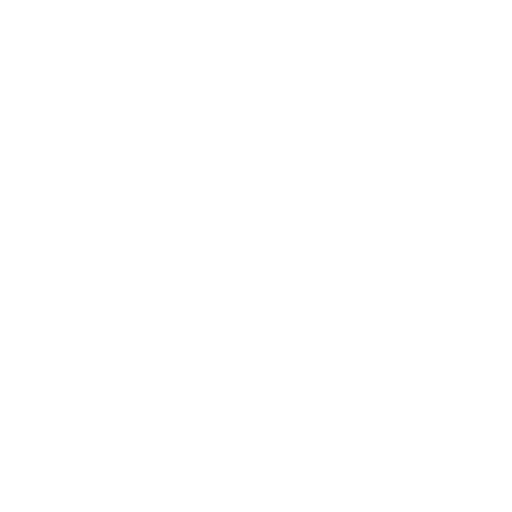
t = 0.00 s
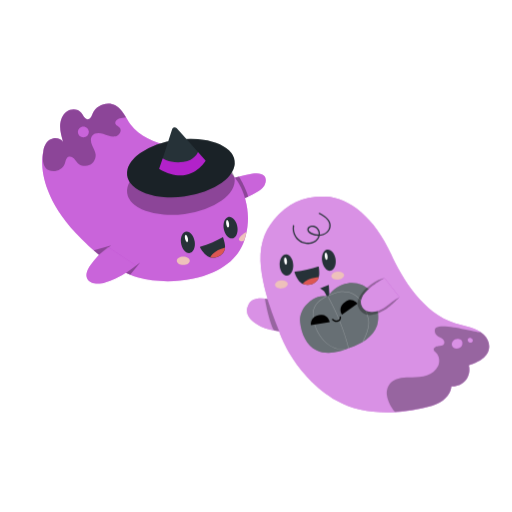
t = 1.00 s
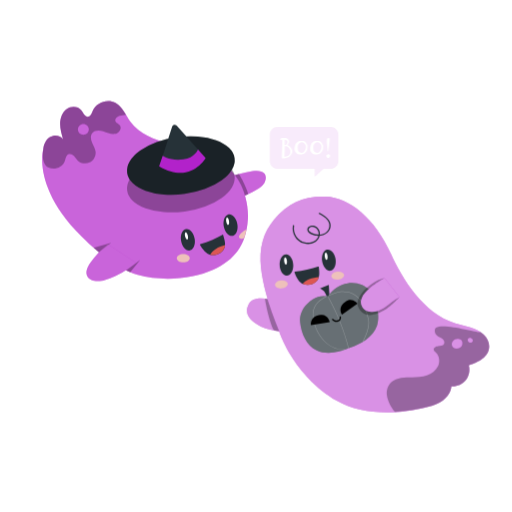
t = 1.19 s
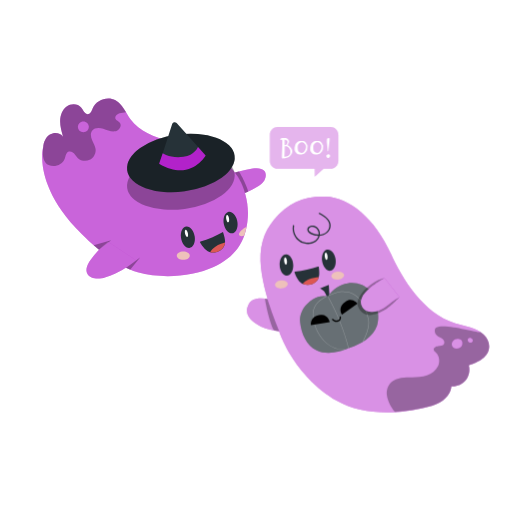
t = 1.38 s
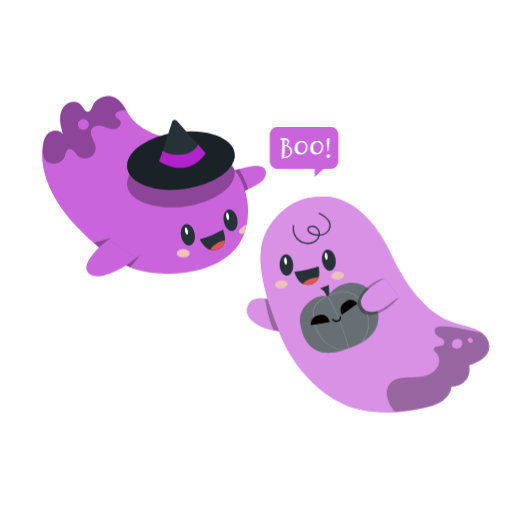
t = 1.75 s
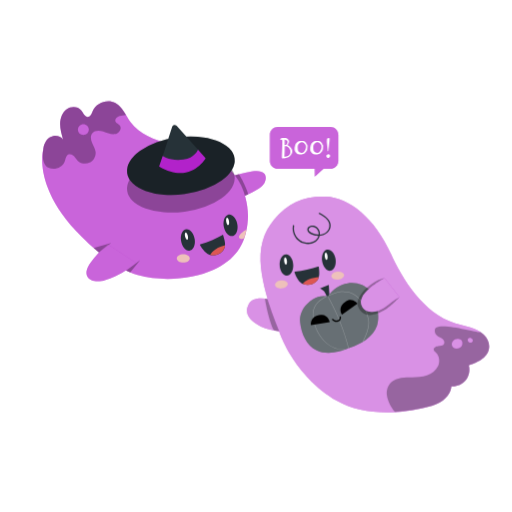
t = 2.13 s

The animated SVG that drew these frames (rendered in a browser with its animation timeline set to each time). Animation: 4 CSS @keyframes rules; one cycle of 2.50 s, repeats indefinitely.

<svg class="animated" id="freepik_stories-cute-ghost" xmlns="http://www.w3.org/2000/svg" viewBox="0 0 500 500" version="1.1" xmlns:xlink="http://www.w3.org/1999/xlink" xmlns:svgjs="http://svgjs.com/svgjs"><style>svg#freepik_stories-cute-ghost:not(.animated) .animable {opacity: 0;}svg#freepik_stories-cute-ghost.animated #freepik--Shadow--inject-65 {animation: 1s 1 forwards cubic-bezier(.36,-0.01,.5,1.38) fadeIn;animation-delay: 0s;}svg#freepik_stories-cute-ghost.animated #freepik--Speech_Bubble--inject-65 {animation: 1s 1 forwards cubic-bezier(.36,-0.01,.5,1.38) fadeIn;animation-delay: 1s;opacity: 0}svg#freepik_stories-cute-ghost.animated #freepik--Ghost_2--inject-65 {animation: 1s 1 forwards cubic-bezier(.36,-0.01,.5,1.38) slideRight;animation-delay: 0s;}svg#freepik_stories-cute-ghost.animated #freepik--Ghost_1--inject-65 {animation: 0.9s 1 forwards ease-out slideLeft,1.5s Infinite  linear floating;animation-delay: 0s,0.9s;}            @keyframes fadeIn {                0% {                    opacity: 0;                }                100% {                    opacity: 1;                }            }                    @keyframes slideRight {                0% {                    opacity: 0;                    transform: translateX(30px);                }                100% {                    opacity: 1;                    transform: translateX(0);                }            }                    @keyframes slideLeft {                0% {                    opacity: 0;                    transform: translateX(-30px);                }                100% {                    opacity: 1;                    transform: translateX(0);                }            }                    @keyframes floating {                0% {                    opacity: 1;                    transform: translateY(0px);                }                50% {                    transform: translateY(-10px);                }                100% {                    opacity: 1;                    transform: translateY(0px);                }            }        .animator-hidden { display: none; }</style><g id="freepik--background-simple--inject-65" class="animable animator-hidden" style="transform-origin: 258.758px 234.171px;"><g id="elbuey0kfcnqr" class="animable" style="transform-origin: 258.758px 234.171px;"><path d="M192.976,73.688c-21.564,4.15-42.358,12.987-60.801,26.847-21.736,16.336-43.946,41.785-37.386,75.073,12.11,61.454,70.206,62.573,58.607,103.893-13.139,46.804-4.328,101.706,54.63,116.973,111.982,28.998,247.351-140.675,209.331-233.908-23.67-58.043-109.88-110.915-224.381-88.878Z" style="fill: #B222CA; transform-origin: 258.758px 234.171px;" id="elv7ou5lpexr8" class="animable"></path><g id="elgp5vqjchm0n"><path d="M192.976,73.688c-21.564,4.15-42.358,12.987-60.801,26.847-21.736,16.336-43.946,41.785-37.386,75.073,12.11,61.454,70.206,62.573,58.607,103.893-13.139,46.804-4.328,101.706,54.63,116.973,111.982,28.998,247.351-140.675,209.331-233.908-23.67-58.043-109.88-110.915-224.381-88.878Z" style="fill: rgb(255, 255, 255); opacity: 0.9; transform-origin: 258.758px 234.171px;" class="animable" id="elwzd3g9xc23l"></path></g></g></g><g id="freepik--Shadow--inject-65" class="animable animator-hidden" style="transform-origin: 250px 442.24px;"><path d="M458.875,442.241c0,6.501-93.517,11.771-208.875,11.771s-208.875-5.27-208.875-11.771,93.516-11.772,208.875-11.772,208.875,5.27,208.875,11.772Z" style="fill: rgb(245, 245, 245); transform-origin: 250px 442.24px;" id="elud7vhi9dcu" class="animable"></path></g><g id="freepik--Speech_Bubble--inject-65" class="animable" style="transform-origin: 296.998px 148.336px;"><g id="ely0rsjoylwcj" class="animable" style="transform-origin: 296.998px 148.336px;"><path d="M322.795,124.013h-51.594c-4.242,0-7.681,3.439-7.681,7.682v25.488c0,4.242,3.439,7.682,7.681,7.682h36.129l.142,7.793,8.566-7.793h6.757c4.242,0,7.681-3.439,7.681-7.682v-25.488c0-4.242-3.439-7.682-7.681-7.682Z" style="fill: #B222CA; transform-origin: 296.998px 148.336px;" id="elf4sztg98k55" class="animable"></path><g id="elyhw1zrg731"><path d="M322.795,124.013h-51.594c-4.242,0-7.681,3.439-7.681,7.682v25.488c0,4.242,3.439,7.682,7.681,7.682h36.129l.142,7.793,8.566-7.793h6.757c4.242,0,7.681-3.439,7.681-7.682v-25.488c0-4.242-3.439-7.682-7.681-7.682Z" style="fill: rgb(255, 255, 255); opacity: 0.3; transform-origin: 296.998px 148.336px;" class="animable" id="elfdpyalw15sn"></path></g><g id="elj1qidp0kcy9" class="animable" style="transform-origin: 297.939px 144.7px;"><path d="M277.403,154.637c-.812,.071-1.341,.076-1.584,.016-.244-.061-.392-.167-.442-.32s-.076-.564-.076-1.234c0-1.036,.092-3.787,.274-8.255,.183-4.874,.224-7.463,.122-7.767-.163-.447-.346-.67-.549-.67-1.016-.061-1.563-.244-1.645-.548-.041-.122,.071-.233,.335-.335,.284-.101,.508-.203,.67-.305,.163-.101,.935-.233,2.315-.396,.914-.101,1.527-.137,1.843-.106,.314,.03,.686,.148,1.112,.35,.71,.325,1.324,.797,1.843,1.417,.518,.62,.776,1.193,.776,1.721,0,.305-.183,.873-.548,1.706-.366,.833-.63,1.31-.792,1.432-.366,.244-.255,.457,.335,.64,.467,.163,1.081,.635,1.843,1.417,.762,.782,1.305,1.508,1.63,2.178,.751,1.442,.842,2.823,.273,4.143-.305,.65-.711,1.309-1.218,1.979-.508,.671-.904,1.046-1.188,1.128-.264,.06-.508,.183-.73,.365-.143,.122-.533,.315-1.173,.579-.64,.264-1.184,.457-1.63,.579-.386,.122-.985,.218-1.797,.289Zm2.071-1.721c.751-.142,1.467-.427,2.147-.853,.68-.426,1.162-.903,1.446-1.432,.325-.589,.498-1.345,.518-2.269,.02-.924-.121-1.691-.426-2.3-.305-.609-.62-1.143-.944-1.6-.325-.457-.549-.685-.67-.685-.142,0-.417-.163-.823-.487-.264-.203-.497-.33-.7-.381-.203-.05-.518-.066-.944-.046l-.975,.031-.061,4.112c-.041,2.315-.112,4.001-.214,5.057-.081,.589-.051,.919,.092,.99,.142,.071,.659,.025,1.554-.137Zm-.214-11.271c.386-.244,.721-.609,1.006-1.097,.588-.914,.766-1.756,.532-2.528-.233-.771-.797-1.248-1.69-1.432-.508-.142-.833-.172-.975-.091-.06,.041-.091,.838-.091,2.391s.03,2.523,.091,2.909c.02,.061,.173,.071,.457,.03,.284-.041,.508-.101,.67-.183Z" style="fill: rgb(255, 255, 255); transform-origin: 279.5px 144.7px;" id="elsuwcjbod3mj" class="animable"></path><path d="M291.566,150.692c-.487-.122-.924-.335-1.309-.64-.386-.305-.873-.802-1.462-1.493-1.279-1.482-1.452-3.767-.519-6.854,.284-.955,.762-1.736,1.433-2.346,.811-.772,1.492-1.253,2.04-1.447,.549-.193,1.452-.289,2.711-.289,1.097,0,1.771,.026,2.026,.076,.253,.051,.634,.239,1.142,.563,.446,.285,.782,.569,1.006,.853,.223,.285,.527,.803,.913,1.554l.914,1.736-.213,2.437c-.102,.833-.203,1.412-.305,1.736-.102,.325-.315,.731-.64,1.218-.812,1.158-1.371,1.736-1.676,1.736-.102,0-.376,.183-.822,.548-.406,.325-.681,.457-.822,.396-.041-.02-.224,.051-.548,.213-.325,.163-.909,.239-1.752,.229-.843-.01-1.549-.086-2.117-.229Zm4.052-1.493c.629-.223,1.208-.701,1.736-1.432,.527-.731,.954-1.634,1.279-2.711,.324-1.056,.345-2.051,.061-2.985-.203-.731-.395-1.096-.579-1.096-.162,0-.314-.142-.456-.427-.305-.71-.914-1.208-1.828-1.493-.568-.223-1.31-.183-2.224,.122-.752,.224-1.239,.508-1.462,.853-.203,.305-.406,.559-.609,.761-.752,.874-.965,2.6-.64,5.178,.122,.894,.376,1.574,.762,2.041,.365,.426,.786,.731,1.264,.914,.478,.183,1.132,.325,1.965,.426,.264,0,.508-.05,.731-.152Z" style="fill: rgb(255, 255, 255); transform-origin: 294.073px 144.271px;" id="elzw5hx1vd41o" class="animable"></path><path d="M306.796,150.692c-.487-.122-.924-.335-1.31-.64-.386-.305-.873-.802-1.462-1.493-1.279-1.482-1.452-3.767-.518-6.854,.284-.955,.762-1.736,1.433-2.346,.811-.772,1.492-1.253,2.04-1.447,.549-.193,1.452-.289,2.711-.289,1.097,0,1.771,.026,2.026,.076,.253,.051,.634,.239,1.142,.563,.446,.285,.782,.569,1.006,.853,.223,.285,.527,.803,.913,1.554l.914,1.736-.213,2.437c-.102,.833-.203,1.412-.305,1.736-.102,.325-.315,.731-.64,1.218-.812,1.158-1.371,1.736-1.676,1.736-.101,0-.376,.183-.822,.548-.406,.325-.681,.457-.822,.396-.041-.02-.224,.051-.548,.213-.325,.163-.909,.239-1.752,.229-.843-.01-1.549-.086-2.117-.229Zm4.052-1.493c.629-.223,1.208-.701,1.736-1.432,.527-.731,.954-1.634,1.279-2.711,.324-1.056,.345-2.051,.06-2.985-.203-.731-.395-1.096-.579-1.096-.162,0-.314-.142-.456-.427-.305-.71-.914-1.208-1.828-1.493-.568-.223-1.31-.183-2.224,.122-.752,.224-1.239,.508-1.462,.853-.203,.305-.406,.559-.609,.761-.752,.874-.965,2.6-.64,5.178,.122,.894,.376,1.574,.762,2.041,.365,.426,.786,.731,1.264,.914,.477,.183,1.132,.325,1.965,.426,.264,0,.508-.05,.731-.152Z" style="fill: rgb(255, 255, 255); transform-origin: 309.303px 144.271px;" id="elij3j96u9spj" class="animable"></path><path d="M319.925,154.165c-.346-.122-.644-.416-.898-.884-.254-.467-.341-.863-.259-1.188,.081-.284,.305-.609,.67-.975,.527-.528,1.102-.716,1.721-.563,.619,.152,1.02,.584,1.203,1.294,.062,.305-.01,.676-.213,1.112-.203,.437-.487,.777-.853,1.02-.487,.305-.944,.366-1.371,.183Zm.335-6.397c-.163-.081-.295-.883-.395-2.406-.122-1.563-.285-3.117-.487-4.661-.184-1.665-.234-2.812-.152-3.442,.08-.751,.111-1.208,.091-1.371-.041-.244,.03-.437,.213-.579,.184-.142,.492-.269,.93-.38,.436-.112,.686-.117,.746-.016,.081,.122,.233,.183,.457,.183,.162,0,.259,.06,.289,.183,.03,.122,.016,.467-.046,1.036,0,.122-.025,.457-.076,1.005-.051,.548-.086,.914-.106,1.096-.02,.143-.071,.604-.152,1.386-.081,.782-.152,1.406-.213,1.873-.224,1.808-.376,3.188-.457,4.143-.041,.487-.076,.853-.106,1.096-.03,.244-.071,.457-.122,.64-.051,.183-.106,.27-.167,.259-.061-.01-.143-.025-.244-.046Z" style="fill: rgb(255, 255, 255); transform-origin: 320.561px 144.554px;" id="el9yacyqjh10h" class="animable"></path></g></g></g><g id="freepik--Ghost_2--inject-65" class="animable" style="transform-origin: 359.404px 297.303px;"><g id="el85w2zkx276o" class="animable" style="transform-origin: 359.404px 297.303px;"><g id="elrkyw1zliz4r" class="animable" style="transform-origin: 359.404px 297.303px;"><path d="M242.893,296.939c-6.454,11.861,6.355,19.03,11.088,21.444,7.201,3.673,20.334,5.408,20.334,5.408l6.952-22.523c-4.883-6.311-31.92-16.19-38.374-4.329Z" style="fill: #B222CA; transform-origin: 261.19px 307.588px;" id="el1txf9q66ikg" class="animable"></path><g id="elbokia1oszwk"><g style="opacity: 0.5; transform-origin: 261.19px 307.588px;" class="animable" id="elpsshvn6hl"><path d="M242.893,296.939c-6.454,11.861,6.355,19.03,11.088,21.444,7.201,3.673,20.334,5.408,20.334,5.408l6.952-22.523c-4.883-6.311-31.92-16.19-38.374-4.329Z" style="fill: rgb(255, 255, 255); transform-origin: 261.19px 307.588px;" id="el2nbgl80huye" class="animable"></path></g></g><g id="elzyjn80zn1j"><path d="M258.792,291.636c-.519-.064,5.049,27.114,8.934,31.01l6.589,1.145-13.126-31.798-2.397-.358Z" style="opacity: 0.3; transform-origin: 266.537px 307.713px;" class="animable" id="elcb7nd7hmyot"></path></g><path d="M381.868,248.026c10.63,23.495,31.408,58.044,62.7,67.618,9.577,2.93,19.959,3.716,27.797,10.988,3.241,3.007,5.345,7.151,5.329,11.573-.038,10.436-10.711,15.412-19.905,18.54,1.398,5.024,.189,10.699-3.136,14.716-3.325,4.017-8.674,6.266-13.871,5.831-.38,5.424-3.794,10.3-8.163,13.538-4.368,3.238-9.623,5.044-14.874,6.455-27.686,7.442-63.814,8.747-88.548-5.75-43.435-25.458-56.782-68.558-56.782-68.558-4.976-12.424-9.669-24.123-12.863-37.213-4.038-16.55-7.67-34.024-3.067-50.426,2.162-7.704,6.06-14.699,11.115-20.856,13.406-16.329,29.207-23.184,50.325-22.559,23.03,.682,48.09,21.069,63.941,56.104Z" style="fill: #B222CA; transform-origin: 366.016px 297.303px;" id="elqgdrsdm9j6" class="animable"></path><g id="elv5z358yrsjd"><g style="opacity: 0.5; transform-origin: 366.016px 297.303px;" class="animable" id="elr4fki5etru"><path d="M381.868,248.026c10.63,23.495,31.408,58.044,62.7,67.618,9.577,2.93,19.959,3.716,27.797,10.988,3.241,3.007,5.345,7.151,5.329,11.573-.038,10.436-10.711,15.412-19.905,18.54,1.398,5.024,.189,10.699-3.136,14.716-3.325,4.017-8.674,6.266-13.871,5.831-.38,5.424-3.794,10.3-8.163,13.538-4.368,3.238-9.623,5.044-14.874,6.455-27.686,7.442-63.814,8.747-88.548-5.75-43.435-25.458-56.782-68.558-56.782-68.558-4.976-12.424-9.669-24.123-12.863-37.213-4.038-16.55-7.67-34.024-3.067-50.426,2.162-7.704,6.06-14.699,11.115-20.856,13.406-16.329,29.207-23.184,50.325-22.559,23.03,.682,48.09,21.069,63.941,56.104Z" style="fill: rgb(255, 255, 255); transform-origin: 366.016px 297.303px;" id="ely3k0vaqtesg" class="animable"></path></g></g><g id="elsqwycchl5gn"><g style="opacity: 0.3; transform-origin: 427.673px 360.334px;" class="animable" id="el3gws3ij37wl"><path d="M469.395,324.252c-2.018,1.173-35.85-9.16-43.482-4.405-1.974,1.23-1.535,4.66-.262,6.606,1.219,1.864,3.51,2.639,5.395,3.825,1.885,1.186,3.566,3.528,2.55,5.51-.976,1.906-3.586,2.005-5.718,2.205-2.132,.201-4.773,1.548-4.342,3.646,.229,1.114,1.266,1.835,2.104,2.605,3.551,3.263,4.125,8.993,2.074,13.359-2.051,4.365-6.278,7.421-10.834,9.002-4.556,1.582-9.456,1.85-14.279,1.878-7.17,.042-15.164-.127-20.441,4.727-3.377,3.107-4.957,7.949-4.401,12.504,.594,4.867,3.709,11.782,7.87,16.365,11.152-.447,22.13-2.109,32.118-4.794,5.251-1.411,10.505-3.217,14.874-6.455,4.368-3.238,7.783-8.114,8.163-13.538,5.196,.435,10.546-1.814,13.871-5.831,3.325-4.017,4.534-9.692,3.136-14.716,9.194-3.128,19.868-8.104,19.905-18.54,.016-4.421-2.088-8.566-5.329-11.573-.954-.885-1.948-1.671-2.971-2.38Z" id="el0ytsybn4ih0i" class="animable" style="transform-origin: 427.673px 360.334px;"></path></g></g><path d="M449.487,331.435c2.022,.775,2.567,4.033,1.618,5.98s-3.222,3.016-5.388,2.968c-2.11-.047-4.34-1.108-4.525-3.844-.083-1.222,.341-2.433,1.078-3.41l.044-.058c1.394-1.831,3.762-2.621,5.974-1.982l1.199,.346Z" style="fill: #B222CA; transform-origin: 446.37px 335.627px;" id="eligpovzetusl" class="animable"></path><path d="M456.717,332.173c-.252-1.007,.876-2.116,1.901-2.28,1.025-.163,2.07,.435,2.646,1.298,.562,.841,.759,2.007-.263,2.833-.456,.369-1.048,.535-1.635,.515h-.035c-1.102-.045-2.063-.757-2.421-1.8l-.194-.566Z" style="fill: #B222CA; transform-origin: 459.204px 332.203px;" id="el6vwxbptky5" class="animable"></path><g id="eli5xq48ccwd" class="animable" style="transform-origin: 302.288px 262.692px;"><g id="el3wfk7g7opu6" class="animable" style="transform-origin: 299.631px 269.151px;"><path d="M311.233,260.132c-7.068,2.421-15.627,4.562-23.072,5.186l-.695,.307c1.601,4.513,4.463,10.513,9.044,11.905s9.99,.079,13.096-3.566c3.106-3.644,2.158-9.187,1.626-13.833Z" style="fill: rgb(38, 50, 56); transform-origin: 299.631px 269.102px;" id="elxilw0vpnwx" class="animable"></path><path d="M295.49,277.132c8.87,3.464,15.128-2.514,15.861-6.563-3.145,.426-5.957,.458-9.986,2.29-2.535,1.153-4.474,2.596-5.875,4.272Z" style="fill: rgb(220, 87, 83); transform-origin: 303.42px 274.37px;" id="el29p6lo9lss6" class="animable"></path></g><g id="elked2bqrkmab" class="animable" style="transform-origin: 300.473px 256.398px;"><g id="elikvg45pn0db" class="animable" style="transform-origin: 300.473px 256.398px;"><path d="M327.577,252.284c1.101,5.641-.887,10.987-4.443,11.941-3.554,.954-7.327-2.845-8.428-8.485-1.102-5.64,.886-10.986,4.441-11.941,3.554-.954,7.327,2.845,8.43,8.485Z" style="fill: rgb(38, 50, 56); transform-origin: 321.141px 254.012px;" id="eln9m7pfjsuhk" class="animable"></path><path d="M273.068,258.358c.058,5.734,3.083,10.559,6.758,10.777,3.673,.219,6.604-4.251,6.545-9.984-.057-5.733-3.082-10.559-6.756-10.778-3.673-.219-6.604,4.251-6.548,9.985Z" style="fill: rgb(38, 50, 56); transform-origin: 279.719px 258.754px;" id="elutlrqi7j46h" class="animable"></path></g><path d="M280.192,254.68c.221,1.93-.209,3.565-.961,3.651-.752,.086-1.541-1.409-1.762-3.34-.221-1.931,.21-3.565,.962-3.651s1.541,1.409,1.762,3.34Z" style="fill: rgb(255, 255, 255); transform-origin: 278.831px 254.836px;" id="eltzlufbl5d8q" class="animable"></path><path d="M319.846,249.972c.221,1.93-.209,3.565-.961,3.651-.752,.086-1.541-1.409-1.762-3.339-.221-1.931,.209-3.565,.962-3.651,.752-.086,1.541,1.409,1.762,3.34Z" style="fill: rgb(255, 255, 255); transform-origin: 318.485px 250.128px;" id="eljg2uffiwxyk" class="animable"></path></g><path d="M281.012,277.03c.248,2.166-2.347,4.242-5.797,4.637-3.449,.395-6.447-1.041-6.695-3.207-.248-2.166,2.347-4.242,5.797-4.637,3.449-.395,6.447,1.041,6.695,3.207Z" style="fill: rgb(238, 193, 187); transform-origin: 274.766px 277.745px;" id="elzdings3769a" class="animable"></path><path d="M336.056,268.436c.248,2.166-2.347,4.242-5.797,4.637-3.449,.395-6.447-1.041-6.695-3.207-.248-2.166,2.347-4.242,5.796-4.637,3.449-.395,6.447,1.041,6.695,3.207Z" style="fill: rgb(238, 193, 187); transform-origin: 329.81px 269.151px;" id="ello686o3yst" class="animable"></path></g><g id="elpf0ivam44o"><g style="opacity: 0.5; transform-origin: 446.37px 335.627px;" class="animable" id="eloi99po40ujk"><path d="M449.487,331.435c2.022,.775,2.567,4.033,1.618,5.98s-3.222,3.016-5.388,2.968c-2.11-.047-4.34-1.108-4.525-3.844-.083-1.222,.341-2.433,1.078-3.41l.044-.058c1.394-1.831,3.762-2.621,5.974-1.982l1.199,.346Z" style="fill: rgb(255, 255, 255); transform-origin: 446.37px 335.627px;" id="elhcge91uk2qc" class="animable"></path></g></g><g id="elfxrrnaada9k"><g style="opacity: 0.5; transform-origin: 459.204px 332.203px;" class="animable" id="elurg49swsgo"><path d="M456.717,332.173c-.252-1.007,.876-2.116,1.901-2.28,1.025-.163,2.07,.435,2.646,1.298,.562,.841,.759,2.007-.263,2.833-.456,.369-1.048,.535-1.635,.515h-.035c-1.102-.045-2.063-.757-2.421-1.8l-.194-.566Z" style="fill: rgb(255, 255, 255); transform-origin: 459.204px 332.203px;" id="elaztx1tutmv" class="animable"></path></g></g><path d="M285.978,220.176c-1.38,7.712,3.184,15.385,10.78,17.561,3.61,1.035,7.73,.708,10.932-1.349,2.941-1.889,4.934-5.323,4.661-8.871-.254-3.296-2.669-6.327-5.925-7.104-2.667-.636-6.735,.8-6.301,4.159,.458,3.541,5.822,5.031,8.704,5.504,3.747,.616,7.648-.057,10.58-2.583,3.087-2.658,4.347-6.807,2.776-10.63-1.814-4.413-6.115-6.849-10.112-8.999-.708-.381-1.34,.698-.631,1.079,3.001,1.614,6.176,3.294,8.262,6.08,1.883,2.515,2.583,5.696,1.169,8.6-3.112,6.395-11.441,6.425-16.988,3.499-1.29-.681-3.025-1.958-2.43-3.655,.532-1.519,2.501-2.117,3.941-1.972,3.024,.305,5.452,3.055,5.704,6.021,.602,7.1-7.308,10.588-13.276,9.205-7.274-1.685-11.954-8.88-10.642-16.215,.141-.787-1.064-1.124-1.205-.332h0Z" style="fill: rgb(38, 50, 56); transform-origin: 304.298px 223.046px;" id="els2jxy755vv" class="animable"></path></g><g id="el3yl1qj06cts" class="animable" style="transform-origin: 341.52px 307.998px;"><g id="el91f4eb8xjl" class="animable" style="transform-origin: 331.163px 310.41px;"><path d="M361.675,284.377c-5.18-6.283-13.969-9.015-22.02-7.793-7.731,1.174-14.832,5.846-19.091,12.388-6.879,.434-12.523-.396-21.013,8.147-4.605,4.633-7.137,10.833-6.499,17.334,1.091,11.118,6.135,22.817,16.213,27.638,5.087,2.433,10.962,2.852,16.548,2.074s10.945-2.693,16.192-4.76c5.426-2.138,10.833-4.48,15.556-7.901,4.723-3.421,8.762-8.027,10.594-13.563,2.039-6.158,1.208-12.891-.264-19.208-1.194-5.125-2.869-10.295-6.216-14.355Z" style="fill: rgb(38, 50, 56); transform-origin: 331.163px 310.41px;" id="elp4cswpwygpf" class="animable"></path><path d="M319.74,291.644s-1.843-6.315-3.97-7.841-3.231-2.178-3.231-2.178l8.555-3.428s.584,11.058,.798,11.593c.214,.535-2.152,1.855-2.152,1.855Z" style="fill: rgb(38, 50, 56); transform-origin: 317.222px 284.921px;" id="eljg7wtpr0pn" class="animable"></path><g id="elfo58w9mcleu"><g style="opacity: 0.3; transform-origin: 331.163px 310.41px;" class="animable" id="eld4izjf3c0pg"><path d="M361.675,284.377c-5.18-6.283-13.969-9.015-22.02-7.793-7.731,1.174-14.832,5.846-19.091,12.388-6.879,.434-12.523-.396-21.013,8.147-4.605,4.633-7.137,10.833-6.499,17.334,1.091,11.118,6.135,22.817,16.213,27.638,5.087,2.433,10.962,2.852,16.548,2.074s10.945-2.693,16.192-4.76c5.426-2.138,10.833-4.48,15.556-7.901,4.723-3.421,8.762-8.027,10.594-13.563,2.039-6.158,1.208-12.891-.264-19.208-1.194-5.125-2.869-10.295-6.216-14.355Z" style="fill: rgb(255, 255, 255); transform-origin: 331.163px 310.41px;" id="el60vwzp7voqq" class="animable"></path></g></g><g id="elrq3516nlqdi"><path d="M335.771,341.699c-16.799,0-25.946-15.56-28.457-23.908-3.193-10.617-4.005-21.439,11.542-28.676,.124-.059,.274-.004,.332,.121,.059,.125,.004,.273-.121,.332-15.202,7.076-14.402,17.677-11.274,28.078,2.51,8.344,11.749,24.011,28.711,23.543h.007c.135,0,.246,.107,.25,.243,.004,.138-.105,.253-.243,.257-.25,.007-.499,.01-.746,.01Z" style="fill: rgb(255, 255, 255); opacity: 0.3; transform-origin: 321.097px 315.395px;" class="animable" id="elgj54ix8yoe"></path></g><path d="M303.679,317.43c-.041-.299-1.358-8.822,9.581-10.002,7.015-.757,8.734,7.008,8.734,7.008l-18.315,2.994Z" id="elpakh2qqhl4p" class="animable" style="transform-origin: 312.802px 312.403px;"></path><path d="M333.978,307.129c-.169-.251-5.111-7.317,4.185-13.203,5.961-3.775,10.93,2.435,10.93,2.435l-15.114,10.768Z" id="elc6yg9efuji" class="animable" style="transform-origin: 340.804px 299.919px;"></path><g id="elfl96pmgstxi"><path d="M354.256,333.974c-.041,0-.083-.01-.121-.031-.121-.066-.164-.219-.098-.34,3.392-6.131,6.646-14.845,5.608-20.917-4.911-28.716-22.881-27.547-23.062-27.534-.027,.006-.058,0-.086-.008-4.136-1.116-11.431,1.934-15.35,3.57l-.134-.215-.06-.246c3.963-1.655,11.322-4.735,15.634-3.603,1.043-.046,18.682-.515,23.549,27.951,1.061,6.199-2.23,15.038-5.663,21.243-.046,.082-.131,.129-.219,.129Zm-33.241-45.475h0Z" style="fill: rgb(255, 255, 255); opacity: 0.3; transform-origin: 340.646px 309.19px;" class="animable" id="elr0pl0qz09w"></path></g><g id="eljfyhvywcr3p"><path d="M340.539,340.919c-.111,0-.213-.075-.242-.188-4.497-17.614-11.243-34.609-20.052-50.513-.066-.121-.023-.272,.098-.34,.119-.068,.273-.022,.34,.098,8.829,15.94,15.591,32.976,20.099,50.632,.034,.134-.047,.27-.181,.304-.021,.005-.041,.008-.062,.008Z" style="fill: rgb(255, 255, 255); opacity: 0.3; transform-origin: 330.502px 315.383px;" class="animable" id="el01qvp150fjb1"></path></g><path d="M324.324,312.326c1.422,1.546,3.617,2.422,5.685,1.761,2.01-.642,3.347-2.662,2.873-4.768-.177-.784-1.382-.452-1.205,.332,.344,1.531-.782,2.922-2.222,3.295-1.597,.414-3.173-.337-4.246-1.504-.546-.594-1.428,.292-.884,.884h0Z" id="el5jcac3f1bna" class="animable" style="transform-origin: 328.566px 311.591px;"></path></g><g id="elgaggey3c18p" class="animable" style="transform-origin: 369.595px 289.532px;"><g id="ellrpebqcpo1a"><g style="opacity: 0.3; transform-origin: 369.595px 289.532px;" class="animable" id="elm9605trydnj"><path d="M375.593,271.477c-7.97,.392-31.544,16.911-25.511,28.991,6.033,12.08,19.242,5.679,23.931,3.179,7.133-3.803,16.072-13.58,16.072-13.58-5.547,2.646-9.987,7.124-15.165,10.434-5.178,3.31-11.899,5.406-17.416,2.7-2.066-1.013-3.881-2.774-4.421-5.011-.622-2.573-1.413-3.469,.658-8.145,3.87-8.739,21.854-18.569,21.854-18.569Z" id="eloqe8ddlu4vp" class="animable" style="transform-origin: 369.595px 289.532px;"></path></g></g><path d="M375.593,271.477s-17.983,9.83-21.854,18.569c-2.071,4.676-1.279,5.572-.658,8.145,.54,2.237,2.355,3.997,4.421,5.011,5.517,2.706,12.238,.61,17.416-2.7s9.618-7.788,15.165-10.434l-14.491-18.591Z" style="fill: #B222CA; transform-origin: 371.241px 287.96px;" id="elgk3sztmf7wa" class="animable"></path><g id="el0ddyje9j0d9l"><g style="opacity: 0.5; transform-origin: 371.241px 287.96px;" class="animable" id="elmd0cwn6nuts"><path d="M375.593,271.477s-17.983,9.83-21.854,18.569c-2.071,4.676-1.279,5.572-.658,8.145,.54,2.237,2.355,3.997,4.421,5.011,5.517,2.706,12.238,.61,17.416-2.7s9.618-7.788,15.165-10.434l-14.491-18.591Z" style="fill: rgb(255, 255, 255); transform-origin: 371.241px 287.96px;" id="elm6b8wdgh8t" class="animable"></path></g></g></g></g></g></g><g id="freepik--Ghost_1--inject-65" class="animable" style="transform-origin: 150.39px 190.42px;"><g id="el153mzvlxjdi" class="animable" style="transform-origin: 150.39px 190.42px;"><path d="M258.264,173.41c-2.552-3.305-7.513-3.175-11.639-2.529-9.703,1.518-19.231,4.15-28.337,7.828l-4.713,23.096c13.139-1.673,25.921-6.102,37.278-12.918,2.785-1.671,5.569-3.569,7.288-6.325,1.718-2.756,2.108-6.58,.123-9.151Z" style="fill: #B222CA; transform-origin: 236.586px 186.16px;" id="eltk7cmswtvsk" class="animable"></path><g id="elog86y3stpn"><g style="opacity: 0.3; transform-origin: 236.586px 186.16px;" class="animable" id="elr0kkziwm6w"><path d="M258.264,173.41c-2.552-3.305-7.513-3.175-11.639-2.529-9.703,1.518-19.231,4.15-28.337,7.828l-4.713,23.096c13.139-1.673,25.921-6.102,37.278-12.918,2.785-1.671,5.569-3.569,7.288-6.325,1.718-2.756,2.108-6.58,.123-9.151Z" style="fill: rgb(255, 255, 255); transform-origin: 236.586px 186.16px;" id="el0ebr8m9m9mn" class="animable"></path></g></g><path d="M74.066,229.034c14.706,15.865,39.478,37.552,60.355,43.222,24.408,6.629,53.705,4.145,74.165-5.207,20.161-9.216,31.713-23.577,33.428-48.59s-11.788-50.812-34.015-62.413c-13.135-6.855-28.198-8.715-42.611-12.147-14.414-3.432-29.3-9.161-38.016-21.143-4.674-6.426-7.647-14.666-14.603-18.508-7.769-4.291-18.876-.376-22.237,7.837-.922,2.253-1.752,5.133-4.139,5.607-3.275,.651-4.898-3.68-6.985-6.287-3.305-4.129-10.05-4.259-14.319-1.138-4.269,3.121-6.257,8.633-6.38,13.919-.123,5.287,1.362,10.464,2.834,15.543-2.639-4.003-8.763-4.61-12.818-2.053s-6.159,7.452-6.532,12.231c0,0-9.842,34.122,31.874,79.125Z" style="fill: #B222CA; transform-origin: 141.671px 189.238px;" id="elk6cg58py1ck" class="animable"></path><g id="elkptxfdhlbyq"><g style="opacity: 0.3; transform-origin: 141.671px 189.238px;" class="animable" id="elm77brqr196r"><path d="M74.066,229.034c14.706,15.865,39.478,37.552,60.355,43.222,24.408,6.629,53.705,4.145,74.165-5.207,20.161-9.216,31.713-23.577,33.428-48.59s-11.788-50.812-34.015-62.413c-13.135-6.855-28.198-8.715-42.611-12.147-14.414-3.432-29.3-9.161-38.016-21.143-4.674-6.426-7.647-14.666-14.603-18.508-7.769-4.291-18.876-.376-22.237,7.837-.922,2.253-1.752,5.133-4.139,5.607-3.275,.651-4.898-3.68-6.985-6.287-3.305-4.129-10.05-4.259-14.319-1.138-4.269,3.121-6.257,8.633-6.38,13.919-.123,5.287,1.362,10.464,2.834,15.543-2.639-4.003-8.763-4.61-12.818-2.053s-6.159,7.452-6.532,12.231c0,0-9.842,34.122,31.874,79.125Z" style="fill: rgb(255, 255, 255); transform-origin: 141.671px 189.238px;" id="elhwk1n7km54" class="animable"></path></g></g><path d="M105.434,242.309c-6.523,5.069-12.297,11.101-17.076,17.84-2.81,3.962-5.337,9.158-3.102,13.471,2.435,4.7,8.933,5.29,14.144,4.359,9.393-1.677,26.603-10.862,33.309-17.649" style="fill: #B222CA; transform-origin: 108.554px 260.33px;" id="elhqg9r9rnuu" class="animable"></path><g id="elqrnb51o0sm" class="animable" style="transform-origin: 176.617px 171.532px;"><g id="elxuljwci8cld"><ellipse cx="176.617" cy="182.633" rx="52.94" ry="27.963" style="opacity: 0.3; transform-origin: 176.617px 182.633px; transform: rotate(-7.76deg);" class="animable" id="elmkvm7du6ula"></ellipse></g><g id="elfvghkc229ms"><ellipse cx="176.617" cy="165.43" rx="52.94" ry="27.963" style="fill: rgb(38, 50, 56); transform-origin: 176.617px 165.43px; transform: rotate(-7.76deg);" class="animable" id="eln1yaaeizh9i"></ellipse></g><g id="el190437lozfj"><ellipse cx="176.617" cy="165.43" rx="52.94" ry="27.963" style="opacity: 0.3; transform-origin: 176.617px 165.43px; transform: rotate(-7.76deg);" class="animable" id="el3axiuzodb1p"></ellipse></g><path d="M156.446,163.424l11.675-36.068c.611-1.888,3.039-2.401,4.362-.923l26.954,30.112c.823,.919,.885,2.288,.135,3.268-4.045,5.289-18.102,19.947-41.908,6.666-1.08-.603-1.6-1.879-1.219-3.056Z" style="fill: rgb(38, 50, 56); transform-origin: 178.209px 148.736px;" id="elxsvm1v6qcn" class="animable"></path><path d="M158.885,155.888s7.422,5.306,20.286,3.511c11.036-1.54,14.182-9.65,14.182-9.65l7.442,8.314s-14.747,26.41-45.45,8.177l3.54-10.352Z" style="fill: #B222CA; transform-origin: 178.07px 161.203px;" id="elkf4d8aa47kd" class="animable"></path></g><g id="elai33ajskwrj" class="animable" style="transform-origin: 206.727px 236.564px;"><g id="elvpzjx5nofsr" class="animable" style="transform-origin: 207.485px 242.887px;"><path d="M217.75,232.778c-6.576,3.719-14.684,7.432-21.964,9.421l-.634,.435c2.42,4.23,6.366,9.719,11.173,10.276,4.807,.556,9.938-1.75,12.353-5.971,2.415-4.221,.455-9.602-.927-14.16Z" style="fill: rgb(38, 50, 56); transform-origin: 207.485px 242.885px;" id="elfqtda8pmq4b" class="animable"></path><path d="M205.237,252.697c9.448,1.848,14.565-5.288,14.549-9.48-3.046,1.003-5.833,1.549-9.499,4.123-2.307,1.62-3.967,3.421-5.05,5.357Z" style="fill: rgb(220, 87, 83); transform-origin: 212.512px 248.107px;" id="elmx3ijryfyfq" class="animable"></path></g><path d="M176.746,238.456c.772,5.791,4.405,10.289,8.115,10.048,3.709-.24,6.09-5.127,5.318-10.917-.771-5.789-4.403-10.289-8.113-10.049-3.709,.24-6.09,5.128-5.32,10.918Z" style="fill: rgb(38, 50, 56); transform-origin: 183.463px 238.021px;" id="elc2x45bpksq" class="animable"></path><path d="M183.429,233.842c.462,1.924,.234,3.631-.509,3.813s-1.72-1.231-2.182-3.155c-.462-1.924-.234-3.631,.509-3.813,.743-.181,1.72,1.231,2.182,3.156Z" style="fill: rgb(255, 255, 255); transform-origin: 182.083px 234.171px;" id="el2r4d2ekpy5i" class="animable"></path><g id="elgh5podf7wn" class="animable" style="transform-origin: 225.145px 223.66px;"><path d="M231.562,221.612c1.363,5.693-.405,11.224-3.95,12.355-3.543,1.131-7.521-2.566-8.883-8.258-1.364-5.691,.404-11.223,3.948-12.355,3.543-1.131,7.521,2.565,8.886,8.258Z" style="fill: rgb(38, 50, 56); transform-origin: 225.145px 223.66px;" id="el0v4arhmvk2m" class="animable"></path><path d="M223.658,219.608c.309,1.955-.052,3.639-.807,3.76-.755,.122-1.618-1.365-1.927-3.32-.309-1.955,.052-3.639,.807-3.76,.755-.121,1.618,1.365,1.927,3.32Z" style="fill: rgb(255, 255, 255); transform-origin: 222.291px 219.828px;" id="eltxzf918t8s" class="animable"></path></g><path d="M185.325,255.935c-.001,2.22-2.846,4.03-6.355,4.042-3.508,.012-6.352-1.778-6.351-3.998,.001-2.22,2.846-4.03,6.355-4.042,3.508-.012,6.352,1.778,6.351,3.998Z" style="fill: rgb(238, 193, 187); transform-origin: 178.972px 255.957px;" id="elhch6y60njbb" class="animable"></path><path d="M233.403,235.623c.91,2.025,3.189,1.481,5.156,.708l2.276-8.572c-3.194,1.451-8.342,5.839-7.432,7.864Z" style="fill: rgb(238, 193, 187); transform-origin: 237.066px 232.393px;" id="elza1mxf0pkk" class="animable"></path></g><g id="elai5j477k8ki"><path d="M229.209,174.86c1.164,.572,7.931,10.902,10.026,19.958l2.925-1.308c1.421-.126-7.73-19.79-9.202-19.723l-3.749,1.073Z" style="opacity: 0.3; transform-origin: 235.759px 184.302px;" class="animable" id="el3e7e5z3hnkf"></path></g><g id="el69nyl1f6uzn"><polygon points="96.538 250.2 108.553 241.003 91.441 245.917 96.538 250.2" style="opacity: 0.3; transform-origin: 99.997px 245.602px;" class="animable" id="elcznqnmcrsha"></polygon></g><g id="elkp16tsb82bp"><polygon points="123.065 267.869 127.079 269.694 136.788 257.832 123.065 267.869" style="opacity: 0.3; transform-origin: 129.926px 263.763px;" class="animable" id="el9pyr5lg6o06"></polygon></g><g id="elfthvt8972vk"><g style="opacity: 0.3; transform-origin: 82.4037px 135.506px;" class="animable" id="el6m4kx410hk3"><path d="M87.57,162.419c3.904-1.88,6.346-6.412,5.77-10.706-.42-3.133-2.229-5.877-3.462-8.788-1.233-2.911-1.822-6.505,.039-9.061,2.313-3.175,7.101-3.092,10.85-1.919,3.749,1.173,7.482,3.129,11.374,2.601,3.892-.529,7.357-5.325,4.871-8.366-1.236-1.512-3.543-2.09-4.275-3.9-.951-2.349,1.556-4.744,4.017-5.347,2.058-.504,4.285-.39,6.277-1.015-2.774-4.616-5.637-9.115-10.261-11.669-7.769-4.291-18.876-.376-22.237,7.837-.922,2.253-1.752,5.133-4.139,5.607-3.275,.65-4.898-3.68-6.985-6.287-3.305-4.129-10.05-4.259-14.319-1.138-4.269,3.121-6.257,8.633-6.38,13.919s1.362,10.464,2.834,15.543c-2.639-4.003-8.763-4.61-12.818-2.053-4.055,2.557-6.159,7.452-6.532,12.231,0,0-.036,.127-.091,.355l.091-.355c-1.011,6.574-.517,14.663,5.231,17.54,5.748,2.878,13.672-.282,15.862-6.325,.922-2.543,1.325-5.866,3.874-6.773,1.733-.616,3.666,.325,4.966,1.626,1.3,1.301,2.204,2.95,3.476,4.278,2.999,3.128,8.064,4.043,11.968,2.163Z" id="el2h43g6z2l5k" class="animable" style="transform-origin: 82.4037px 135.506px;"></path></g></g><path d="M86.736,130.197c0,2.957-2.397,5.355-5.355,5.355s-5.355-2.397-5.355-5.355,2.397-5.355,5.355-5.355,5.355,2.397,5.355,5.355Z" style="fill: #B222CA; transform-origin: 81.381px 130.197px;" id="eld67lexiv5ki" class="animable"></path><g id="el474xzhibflo"><g style="opacity: 0.3; transform-origin: 108.554px 260.33px;" class="animable" id="elpha7ldm0hja"><path d="M105.434,242.309c-6.523,5.069-12.297,11.101-17.076,17.84-2.81,3.962-5.337,9.158-3.102,13.471,2.435,4.7,8.933,5.29,14.144,4.359,9.393-1.677,26.603-10.862,33.309-17.649" style="fill: rgb(255, 255, 255); transform-origin: 108.554px 260.33px;" id="eleuxtd9ucssr" class="animable"></path></g></g><g id="elqt1p71766d"><path d="M86.736,130.197c0,2.957-2.397,5.355-5.355,5.355s-5.355-2.397-5.355-5.355,2.397-5.355,5.355-5.355,5.355,2.397,5.355,5.355Z" style="fill: rgb(255, 255, 255); opacity: 0.3; transform-origin: 81.381px 130.197px;" class="animable" id="elh6qpeo4au0p"></path></g></g></g><defs>     <filter id="active" height="200%">         <feMorphology in="SourceAlpha" result="DILATED" operator="dilate" radius="2"></feMorphology>                <feFlood flood-color="#32DFEC" flood-opacity="1" result="PINK"></feFlood>        <feComposite in="PINK" in2="DILATED" operator="in" result="OUTLINE"></feComposite>        <feMerge>            <feMergeNode in="OUTLINE"></feMergeNode>            <feMergeNode in="SourceGraphic"></feMergeNode>        </feMerge>    </filter>    <filter id="hover" height="200%">        <feMorphology in="SourceAlpha" result="DILATED" operator="dilate" radius="2"></feMorphology>                <feFlood flood-color="#ff0000" flood-opacity="0.5" result="PINK"></feFlood>        <feComposite in="PINK" in2="DILATED" operator="in" result="OUTLINE"></feComposite>        <feMerge>            <feMergeNode in="OUTLINE"></feMergeNode>            <feMergeNode in="SourceGraphic"></feMergeNode>        </feMerge>            <feColorMatrix type="matrix" values="0   0   0   0   0                0   1   0   0   0                0   0   0   0   0                0   0   0   1   0 "></feColorMatrix>    </filter></defs></svg>